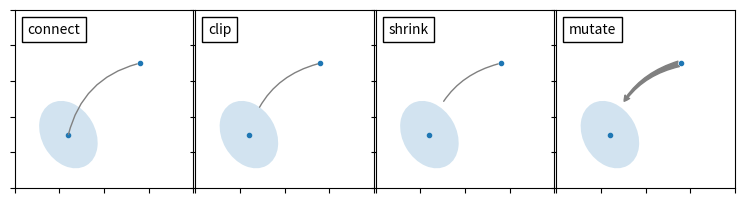

This figure's Python source:
%matplotlib inline

import matplotlib.pyplot as plt
import matplotlib.patches as mpatches

x1, y1 = 0.3, 0.3
x2, y2 = 0.7, 0.7

fig = plt.figure(1, figsize=(8,3))
fig.clf()
from mpl_toolkits.axes_grid1.axes_grid import AxesGrid
from matplotlib.offsetbox import AnchoredText

#from matplotlib.font_manager import FontProperties

def add_at(ax, t, loc=2):
    fp = dict(size=10)
    _at = AnchoredText(t, loc=loc, prop=fp)
    ax.add_artist(_at)
    return _at


grid = AxesGrid(fig, 111, (1, 4), label_mode="1", share_all=True)

grid[0].set_autoscale_on(False)

ax = grid[0]
ax.plot([x1, x2], [y1, y2], ".")
el = mpatches.Ellipse((x1, y1), 0.3, 0.4, angle=30, alpha=0.2)
ax.add_artist(el)
ax.annotate("",
            xy=(x1, y1), xycoords='data',
            xytext=(x2, y2), textcoords='data',
            arrowprops=dict(arrowstyle="-", #linestyle="dashed",
                            color="0.5",
                            patchB=None,
                            shrinkB=0,
                            connectionstyle="arc3,rad=0.3",
                            ),
            )

add_at(ax, "connect", loc=2)

ax = grid[1]
ax.plot([x1, x2], [y1, y2], ".")
el = mpatches.Ellipse((x1, y1), 0.3, 0.4, angle=30, alpha=0.2)
ax.add_artist(el)
ax.annotate("",
            xy=(x1, y1), xycoords='data',
            xytext=(x2, y2), textcoords='data',
            arrowprops=dict(arrowstyle="-", #linestyle="dashed",
                            color="0.5",
                            patchB=el,
                            shrinkB=0,
                            connectionstyle="arc3,rad=0.3",
                            ),
            )

add_at(ax, "clip", loc=2)


ax = grid[2]
ax.plot([x1, x2], [y1, y2], ".")
el = mpatches.Ellipse((x1, y1), 0.3, 0.4, angle=30, alpha=0.2)
ax.add_artist(el)
ax.annotate("",
            xy=(x1, y1), xycoords='data',
            xytext=(x2, y2), textcoords='data',
            arrowprops=dict(arrowstyle="-", #linestyle="dashed",
                            color="0.5",
                            patchB=el,
                            shrinkB=5,
                            connectionstyle="arc3,rad=0.3",
                            ),
            )

add_at(ax, "shrink", loc=2)


ax = grid[3]
ax.plot([x1, x2], [y1, y2], ".")
el = mpatches.Ellipse((x1, y1), 0.3, 0.4, angle=30, alpha=0.2)
ax.add_artist(el)
ax.annotate("",
            xy=(x1, y1), xycoords='data',
            xytext=(x2, y2), textcoords='data',
            arrowprops=dict(arrowstyle="fancy", #linestyle="dashed",
                            color="0.5",
                            patchB=el,
                            shrinkB=5,
                            connectionstyle="arc3,rad=0.3",
                            ),
            )

add_at(ax, "mutate", loc=2)

grid[0].set_xlim(0, 1)
grid[0].set_ylim(0, 1)
grid[0].axis["bottom"].toggle(ticklabels=False)
grid[0].axis["left"].toggle(ticklabels=False)
fig.subplots_adjust(left=0.05, right=0.95, bottom=0.05, top=0.95)

plt.draw()
plt.show()